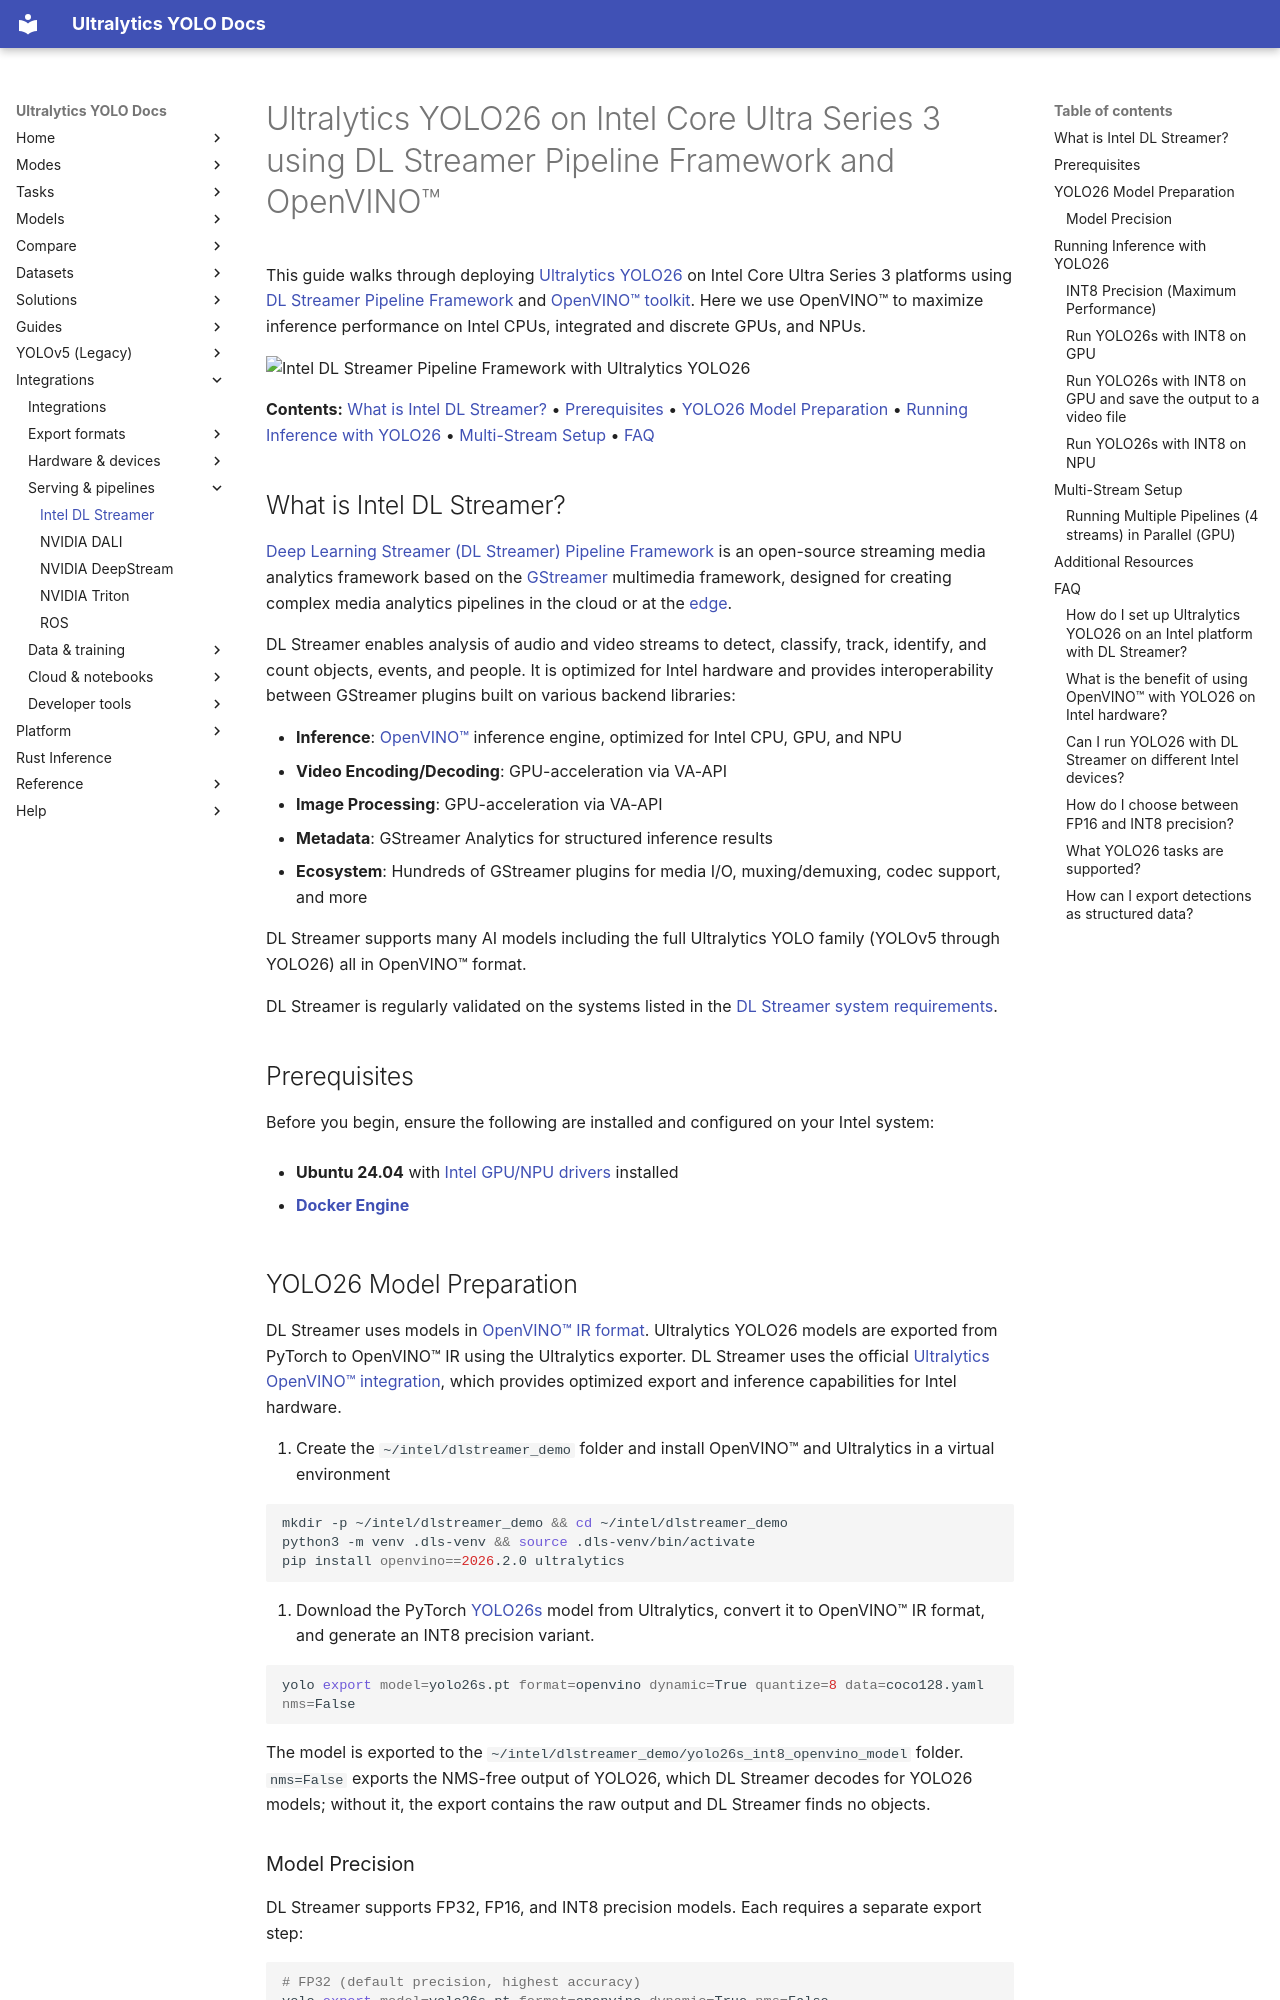

repository: ultralytics/ultralytics · page: guides/dlstreamer-intel/index.html · generator: mkdocs

---
title: YOLO26 on Intel DL Streamer & OpenVINO
comments: true
description: Deploy Ultralytics YOLO26 on Intel Core Ultra Series 3 with the DL Streamer Pipeline Framework and OpenVINO™ for GStreamer video analytics on CPU, GPU, and NPU.
keywords: Ultralytics, YOLO26, Intel, Intel Core Ultra, DL Streamer, OpenVINO, deep learning, inference, computer vision, GStreamer
---

# Ultralytics YOLO26 on Intel Core Ultra Series 3 using DL Streamer Pipeline Framework and OpenVINO™

This guide walks through deploying [Ultralytics YOLO26](https://www.ultralytics.com/yolo/yolo26) on Intel Core Ultra Series 3 platforms using [DL Streamer Pipeline Framework](https://github.com/open-edge-platform/dlstreamer) and [OpenVINO™ toolkit](https://docs.openvino.ai/). Here we use OpenVINO™ to maximize inference performance on Intel CPUs, integrated and discrete GPUs, and NPUs.

<img src="https://cdn.ul.run/i/442cc1f69a8581156d521e16cc671e9e.avif" alt="Intel DL Streamer Pipeline Framework with Ultralytics YOLO26">

**Contents:** [What is Intel DL Streamer?](#what-is-intel-dl-streamer) • [Prerequisites](#prerequisites) • [YOLO26 Model Preparation](#yolo26-model-preparation) • [Running Inference with YOLO26](#running-inference-with-yolo26) • [Multi-Stream Setup](#multi-stream-setup) • [FAQ](#faq)

## What is Intel DL Streamer?

[Deep Learning Streamer (DL Streamer) Pipeline Framework](https://github.com/open-edge-platform/dlstreamer) is an open-source streaming media analytics framework based on the [GStreamer](https://github.com/GStreamer/gstreamer) multimedia framework, designed for creating complex media analytics pipelines in the cloud or at the [edge](https://www.ultralytics.com/glossary/edge-ai).

DL Streamer enables analysis of audio and video streams to detect, classify, track, identify, and count objects, events, and people. It is optimized for Intel hardware and provides interoperability between GStreamer plugins built on various backend libraries:

- **Inference**: [OpenVINO™](https://docs.openvino.ai/) inference engine, optimized for Intel CPU, GPU, and NPU
- **Video Encoding/Decoding**: GPU-acceleration via VA-API
- **Image Processing**: GPU-acceleration via VA-API
- **Metadata**: GStreamer Analytics for structured inference results
- **Ecosystem**: Hundreds of GStreamer plugins for media I/O, muxing/demuxing, codec support, and more

DL Streamer supports many AI models including the full Ultralytics YOLO family (YOLOv5 through YOLO26) all in OpenVINO™ format.

DL Streamer is regularly validated on the systems listed in the [DL Streamer system requirements](https://docs.openedgeplatform.intel.com/dev/edge-ai-libraries/dlstreamer/system_requirements.html).

## Prerequisites

Before you begin, ensure the following are installed and configured on your Intel system:

- **Ubuntu 24.04** with [Intel GPU/NPU drivers](https://docs.openedgeplatform.intel.com/dev/edge-ai-libraries/dlstreamer/install/install_guide_ubuntu.html) installed

- **[Docker Engine](https://docs.docker.com/engine/install/ubuntu/)**
